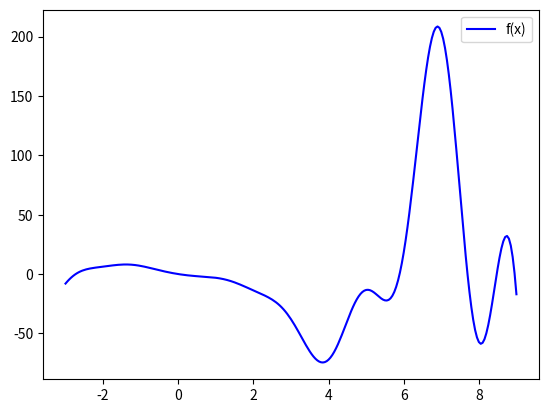
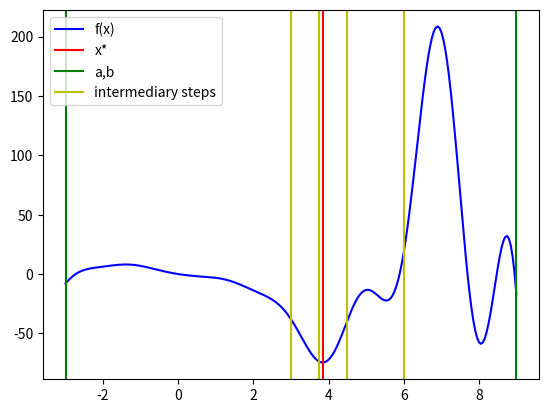
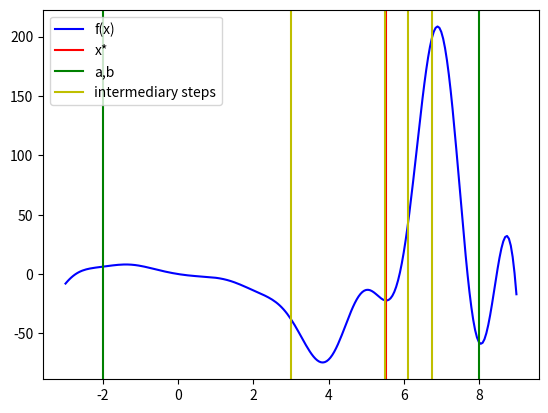
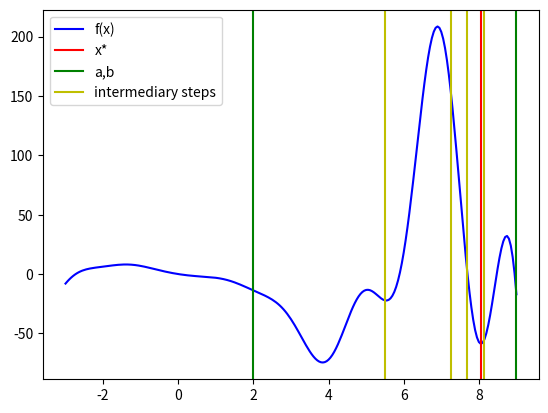
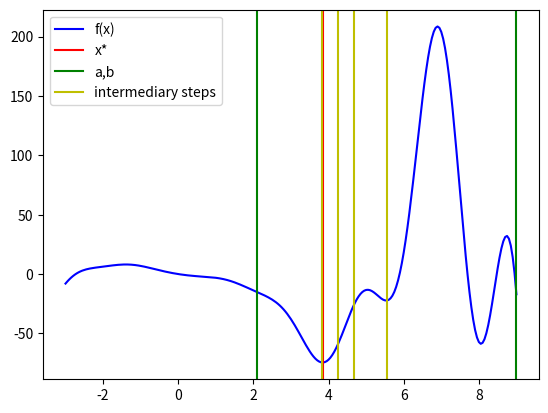
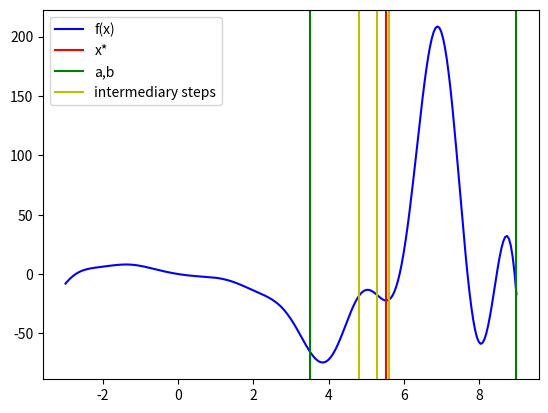
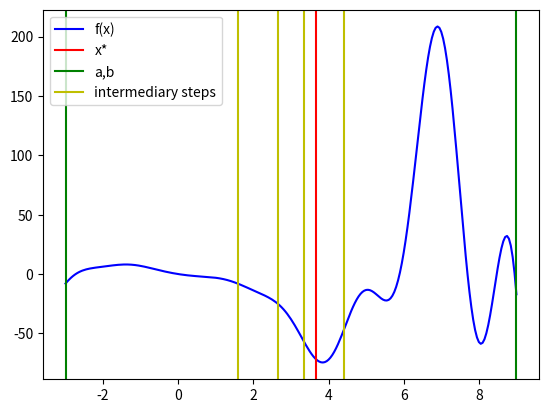
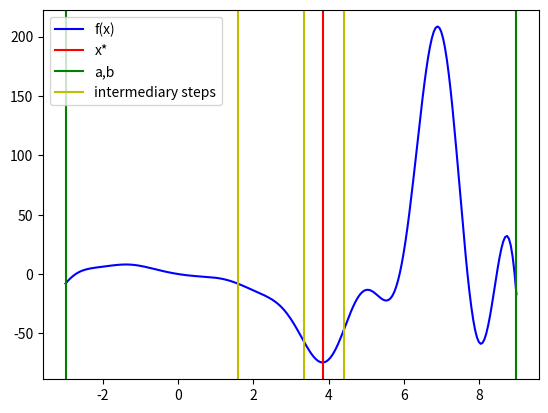
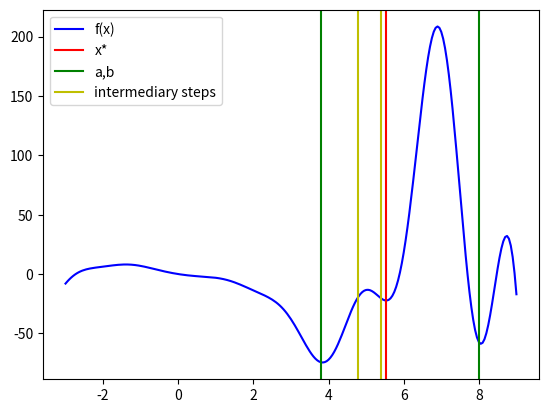
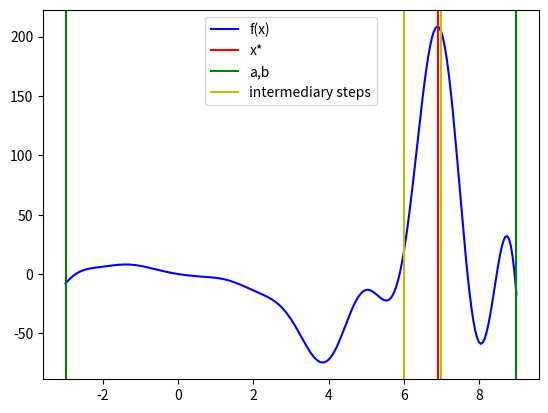

These figures' Python source, in order: (Note: this script raises an exception after producing the figures.)
# -*- coding: utf-8 -*-
"""
Created on Sat Oct 12 13:46:53 2019
"""
import numpy as np
from sympy import Symbol, cos, sin, lambdify
import matplotlib.pyplot as plt
import pandas as pd

#%%

x = Symbol('x')
function = x**3*cos(x)**2*sin(x)+3*x**2*cos(x)-5*x
first_deriv = function.diff(x)
second_deriv = first_deriv.diff(x)

f = lambdify(x, function, 'numpy')
df = lambdify(x, first_deriv, 'numpy')
ddf = lambdify(x, second_deriv, 'numpy')

#%%
def plotGraphWithLines(x_pts=[], colors=[], labels=[], name="graph"):
    t1 = np.arange(-3, 9.05, 0.05)
    plt.figure()
    plt.plot(t1, f(t1), 'b-', label='f(x)')
    for i in range(len(x_pts)):
        plt.axvline(x_pts[i], color=colors[i], label=labels[i])
    plt.legend()
    plt.savefig("{0}.png".format(name))
    
plotGraphWithLines()
#%%
def c_rate(x, degree=1):
    res = [None]
    for i in range(1,(len(x) -1)):
        res.append(np.abs(x[i+1] - x[i])/np.abs(x[i] - x[i-1])**degree)
    return res
#%%
def BisectionMethod(a=-3,b=9,epsilon=0.001) :
    iteration=0
    res = []
    while (b - a) >= epsilon:
        x_1 = (a + b) / 2
        fx_1 = f(x_1)
        res.append([iteration, a, b, x_1, fx_1])
        if f(x_1 + epsilon) <= fx_1:
            a = x_1
        else:
            b = x_1
        iteration+=1
    x_star = (a+b)/2
    fx_star = f(x_star)
    res.append([iteration, a, b, x_star, fx_star])
    result_table = pd.DataFrame(res, columns=['iteration' ,'a', 'b', 'x', 'f(x)'])
    result_table['c_rate'] = pd.Series(c_rate(result_table.x))
    result_table["log_c_rate"] = -np.log(result_table.c_rate)
    return x_star, fx_star, result_table

#%%
def GoldenSection(a,b,epsilon):
    golden_ratio = (1+np.sqrt(5))/2
    gama = 1/golden_ratio
    iteration = 0
    x_1 = b - gama*(b-a)
    x_2 = a + gama*(b-a)
    fx_1 = f(x_1)
    fx_2 = f(x_2)
    res = [[iteration, a, b, x_1, x_2, fx_1, fx_2]]
    while (b-a) >= epsilon:
        iteration+=1
        if(fx_1 >= fx_2):
            a = x_1
            x_1 = x_2
            x_2 = a + gama*(b-a)
            fx_1 = fx_2
            fx_2 = f(x_2)
        else:
            b = x_2
            x_2 = x_1
            x_1 = b - gama*(b-a)
            fx_2 = fx_1
            fx_1 = f(x_1)
        res.append([iteration, a, b, x_1, x_2, fx_1, fx_2])
    result_table = pd.DataFrame(res, columns = ['iteration', 'a', 'b', 'x', 'y', 'f(x)', 'f(y)'])
    result_table['c_rate'] = pd.Series(c_rate((result_table.a + result_table.b)/2))
    result_table["log_c_rate"] = -np.log(result_table.c_rate)
    x_star = (a+b)/2
    fx_star = f(x_star)
    return x_star, fx_star, result_table

#%%
def NewtonsMethod(a, b, x_0, epsilon):
    iteration = 0
    res = []
    while True:
        dfx0 = df(x_0)
        ddfx0 = ddf(x_0)
        x_1 = x_0-dfx0/ddfx0
        res.append([iteration, x_0, f(x_0), dfx0, ddfx0])
        iteration +=1
        if abs(x_0-x_1)<epsilon:
            break
        else: 
            x_0 = x_1
        if x_1<a or x_1>b:
            print("Error: The Newton\'s method is not able to find any local minimum in the given range")
            break
    res.append([iteration, x_1, f(x_1), df(x_1), ddf(x_1)])
    result_table = pd.DataFrame(res, columns = ['iteration', 'x', 'f(x)', "f'(x)", "f''(x)"])
    result_table['c_rate'] = pd.Series(c_rate(result_table.x, 2))
    x_star = x_1
    fx_star = f(x_1)
    return x_star, fx_star, result_table
#%%
def SecantMethod(x_0, x_1, epsilon, a=-3, b=9):
    iteration = 0
    res = [[iteration, x_0, f(x_0), df(x_0)]]
    iteration += 1
    dfx0 = df(x_0)
    while True:
        dfx1 = df(x_1)
        x_next = x_1 - dfx1 / (dfx1 - dfx0) * (x_1 - x_0)
        res.append([iteration, x_1, f(x_1), dfx1])
        iteration +=1
        if abs(x_next-x_1)<epsilon:
            break
        x_0 = x_1
        dfx0 = dfx1
        x_1 = x_next
        if x_next<a or x_next>b:
            print("Error: The Secant method is not able to find any local minimum in the given range")
            break
    res.append([iteration, x_next, f(x_next), df(x_next)])
    result_table = pd.DataFrame(res, columns = ['iteration', 'x', 'f(x)', "f'(x)"])
    result_table['c_rate'] = pd.Series(c_rate(result_table.x, 1.618))
    x_star = x_next
    fx_star = f(x_next)
    return x_star, fx_star, result_table
#%%
'''
Bisection Model-1
'''
a=-3
b=9
x_star, fx_star, res = BisectionMethod(a,b,0.001)
lines = [x_star,a,b]
colors = ['r','g','g']
labels = ['x*','a,b','']
for i in range(min(len(res.x)-1,4)):
    lines.append(res.x[i])
    colors.append('y')
    labels.append('')
labels[-1] = 'intermediary steps'
plotGraphWithLines(lines,colors,labels)
#print(res.to_latex(index=False,float_format='%.4f'))
#%%
'''
Bisection Model-2
'''
a=-2
b=8
x_star, fx_star, res = BisectionMethod(a,b,0.001)
lines = [x_star,a,b]
colors = ['r','g','g']
labels = ['x*','a,b','']
for i in range(min(len(res.x)-1,4)):
    lines.append(res.x[i])
    colors.append('y')
    labels.append('')
labels[-1] = 'intermediary steps'
plotGraphWithLines(lines,colors,labels)
#print(res.to_latex(index=False,float_format='%.4f'))
#%%
'''
Bisection Model-3
'''
a=2
b=9
x_star, fx_star, res = BisectionMethod(a,b,0.001)
lines = [x_star,a,b]
colors = ['r','g','g']
labels = ['x*','a,b','']
for i in range(min(len(res.x)-1,4)):
    lines.append(res.x[i])
    colors.append('y')
    labels.append('')
labels[-1] = 'intermediary steps'
plotGraphWithLines(lines,colors,labels)
#print(res.to_latex(index=False,float_format='%.4f'))
#%%
'''
Bisection Model-4
'''
a=2.1
b=9
x_star, fx_star, res = BisectionMethod(a,b,0.001)
lines = [x_star,a,b]
colors = ['r','g','g']
labels = ['x*','a,b','']
for i in range(min(len(res.x)-1,4)):
    lines.append(res.x[i])
    colors.append('y')
    labels.append('')
labels[-1] = 'intermediary steps'
plotGraphWithLines(lines,colors,labels)
#print(res.to_latex(index=False,float_format='%.4f'))

#%%
'''
Golden Section Model -2 
'''
a=3.5
b=9
epsilon=0.001
x_star, fx_star, res = GoldenSection(a,b,epsilon)
lines = [x_star,a,b]
colors = ['r','g','g']
labels = ['x*','a,b','']
for i in range(min(len(res.x)-1,4)):
    lines.append(res.x[i])
    colors.append('y')
    labels.append('')
labels[-1] = 'intermediary steps'
plotGraphWithLines(lines,colors,labels)
#print(res.to_latex(index=False,float_format='%.4f'))
round(x_star,4),round(fx_star,4)
#%%
'''
Golden Section Model - 3

'''
a=-3
b=9
epsilon=0.669
x_star, fx_star, res = GoldenSection(a,b,epsilon)
lines = [x_star,a,b]
colors = ['r','g','g']
labels = ['x*','a,b','']
for i in range(min(len(res.x)-1,4)):
    lines.append(res.x[i])
    colors.append('y')
    labels.append('')
labels[-1] = 'intermediary steps'
plotGraphWithLines(lines,colors,labels)
#print(res.to_latex(index=False,float_format='%.4f'))
round(x_star,4),round(fx_star,4)
#%%
'''
Golden Section Model 1
'''
a=-3
b=9
epsilon=0.001
x_star, fx_star, res = GoldenSection(a,b,epsilon)
lines = [x_star,a,b]
colors = ['r','g','g']
labels = ['x*','a,b','']
for i in range(min(len(res.x)-1,3)):
    lines.append(res.x[i])
    colors.append('y')
    labels.append('')
labels[-1] = 'intermediary steps'
plotGraphWithLines(lines,colors,labels)
#print(res.to_latex(index=False,float_format='%.4f'))
round(x_star,4),round(fx_star,4)
#%%
'''
Golden Section Model -4
'''
a=3.80
b=8
epsilon=0.001
x_star, fx_star, res = GoldenSection(a,b,epsilon)
lines = [x_star,a,b]
colors = ['r','g','g']
labels = ['x*','a,b','']
for i in range(min(len(res.x)-1,2)):
    lines.append(res.x[i])
    colors.append('y')
    labels.append('')
labels[-1] = 'intermediary steps'
plotGraphWithLines(lines,colors,labels)
#print(res.to_latex(index=False,float_format='%.4f'))
round(x_star,4),round(fx_star,4)
#%%
'''
Secant Method
'''
secant_par = [[6 ,7, 0.001], [1, 2, 0.005], [3, 5, 0.0001]]
a= -3
b= 9
for par in secant_par:
    x_star, fx_star, res = SecantMethod(par[0],par[1],par[2])
    lines = [x_star,a,b]
    colors = ['r','g','g']
    labels = ['x*','a,b','']
    for i in range(min(len(res.x)-1,2)):
        lines.append(res.x[i])
        colors.append('y')
        labels.append('')
    labels[-1] = 'intermediary steps'
    plotGraphWithLines(lines,colors,labels, 'secant' + str(par[0]))
    print(res.to_latex(index=False,float_format='%.4f'))
    print(round(x_star,4),round(fx_star,4))
#%%
'''
Newton's Method
'''
newton_par = [[3.5, 0.001], [6.6, 0.0001], [7.5, 0.001], [7.6, 0.005]]
a= -3
b= 9
for par in newton_par:
    x_star, fx_star, res = NewtonsMethod(a, b, par[0], par[1])
    lines = [x_star,par[0],a,b]
    colors = ['r','y','g','g']
    labels = ['x*','x0','a,b','']
    plotGraphWithLines(lines,colors,labels, 'newton' + str(par[0]))
    #print(res.to_latex(index=False,float_format='%.4f'))
    print(round(x_star,4),round(fx_star,4),round(ddf(x_star),4))
